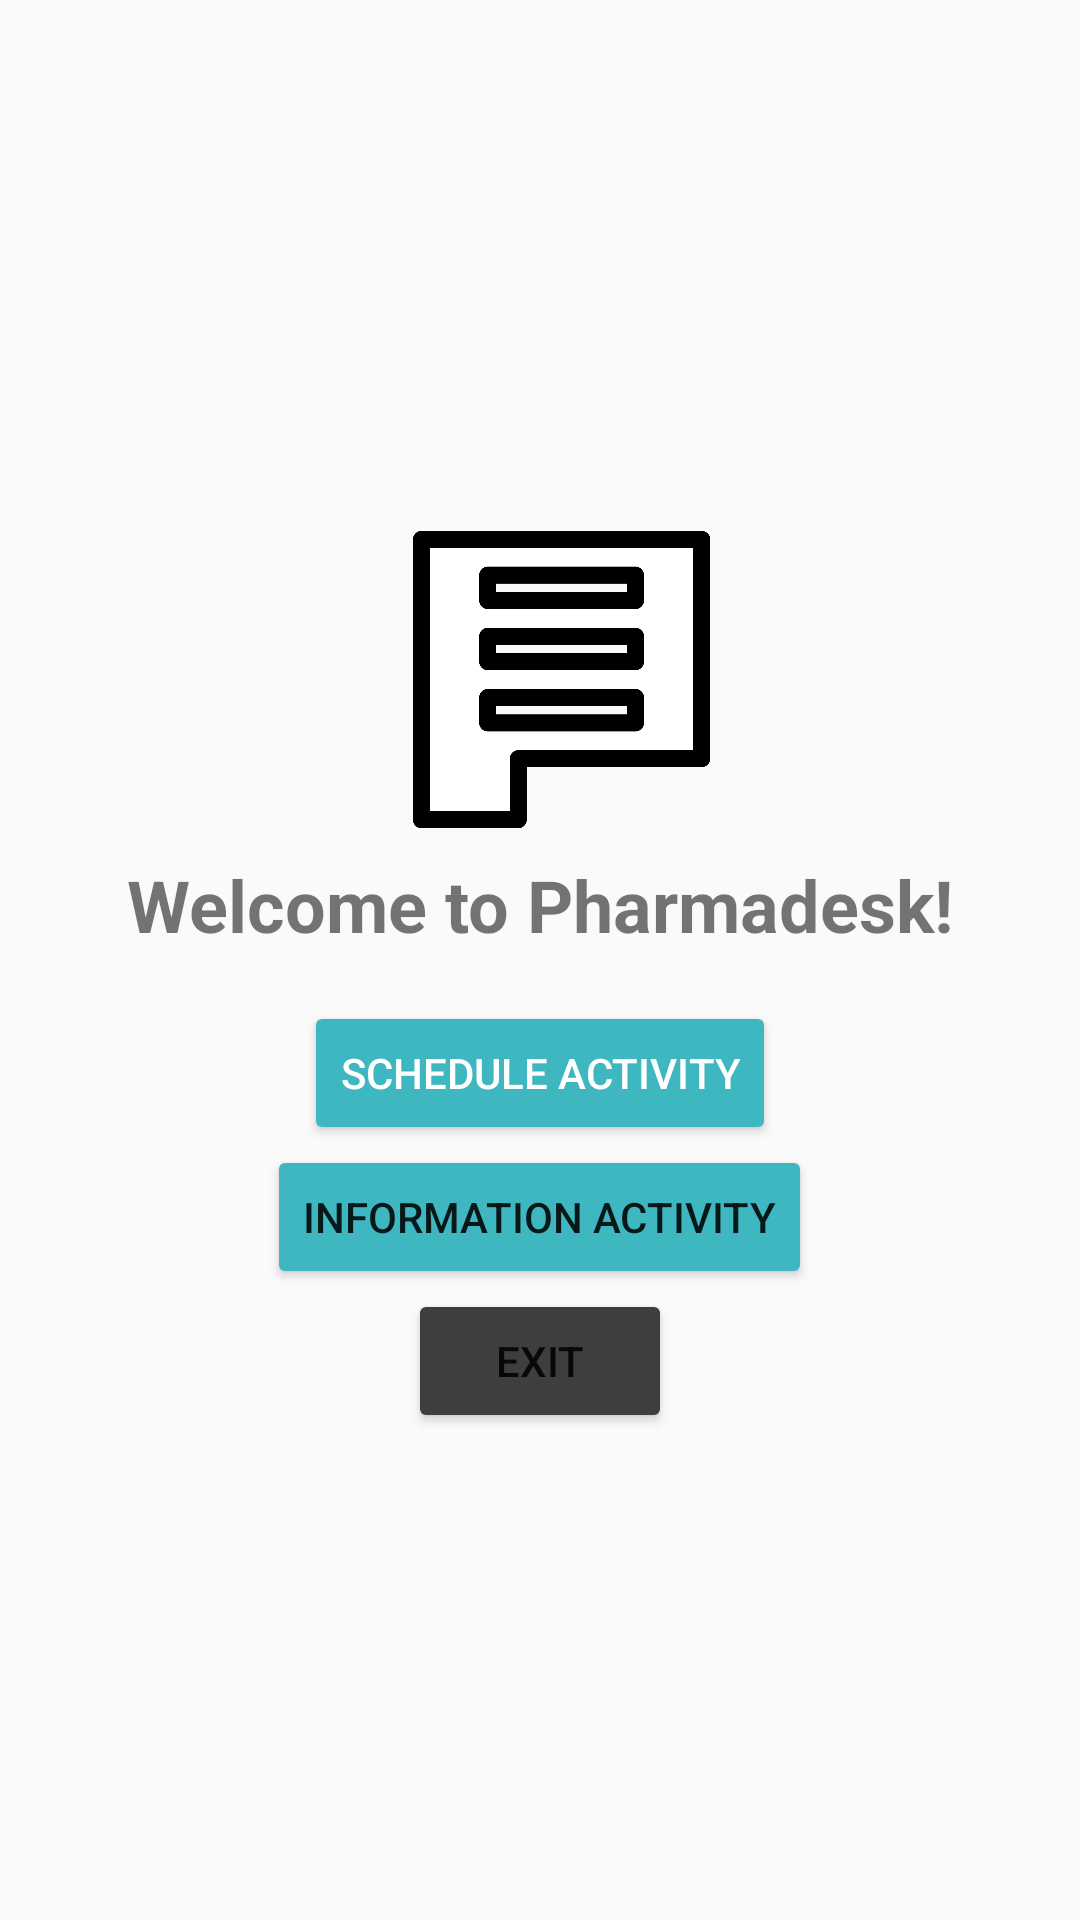

This screen was rendered from an Android layout file. Write that file and the resources it references.
<!-- AndroidManifest.xml: application theme AppTheme -->
<!-- res/layout/activity_menu.xml -->
<LinearLayout
    xmlns:android="http://schemas.android.com/apk/res/android"
    xmlns:app="http://schemas.android.com/apk/res-auto"
    xmlns:tools="http://schemas.android.com/tools"
    android:layout_width="match_parent"
    android:layout_height="match_parent"
    android:orientation="vertical"
    android:gravity="center">

    <ImageView
        android:id="@+id/imageView2"
        android:layout_width="match_parent"
        android:layout_height="120dp"
        android:layout_marginStart="6dp"
        android:layout_marginTop="3dp"
        app:layout_constraintStart_toStartOf="parent"
        app:layout_constraintTop_toTopOf="parent"
        app:srcCompat="@drawable/microsoftteams_image" />

    <TextView
        android:id="@+id/textView"
        android:layout_width="wrap_content"
        android:layout_height="wrap_content"
        android:layout_marginBottom="16dp"
        android:text="Welcome to Pharmadesk!"
        android:textSize="24sp"
        android:textStyle="bold"
        tools:shadowColor="#000000" />

    <Button
        android:id="@+id/scheduleButton"
        android:layout_width="wrap_content"
        android:layout_height="wrap_content"
        android:backgroundTint="#3EB7C1"
        android:text="Schedule Activity"
        android:textColor="#FFFFFF" />

    <Button
        android:id="@+id/informationButton"
        android:layout_width="wrap_content"
        android:layout_height="wrap_content"
        android:backgroundTint="#3EB7C1"
        android:text="Information Activity"
        tools:textColor="#FFFFFF" />

    <Button
        android:id="@+id/exitButton"
        android:layout_width="wrap_content"
        android:layout_height="wrap_content"
        android:backgroundTint="#3E3E3E"
        android:text="Exit"
        tools:textColor="#FFFFFF" />
    

</LinearLayout>
<!-- resources referenced by this layout -->
<resources>
  <!-- drawable microsoftteams_image: png bitmap (drawable, 34998 bytes) -->
  <style name="AppTheme" parent="Theme.AppCompat.Light.DarkActionBar">
          
          <item name="colorPrimary">@color/colorPrimary</item>
          <item name="colorPrimaryDark">@color/colorPrimaryDark</item>
          <item name="colorAccent">@color/colorAccent</item>
      </style>
  <color name="colorPrimary">#3F51B5</color>
  <color name="colorPrimaryDark">#303F9F</color>
  <color name="colorAccent">#FF4081</color>
</resources>
